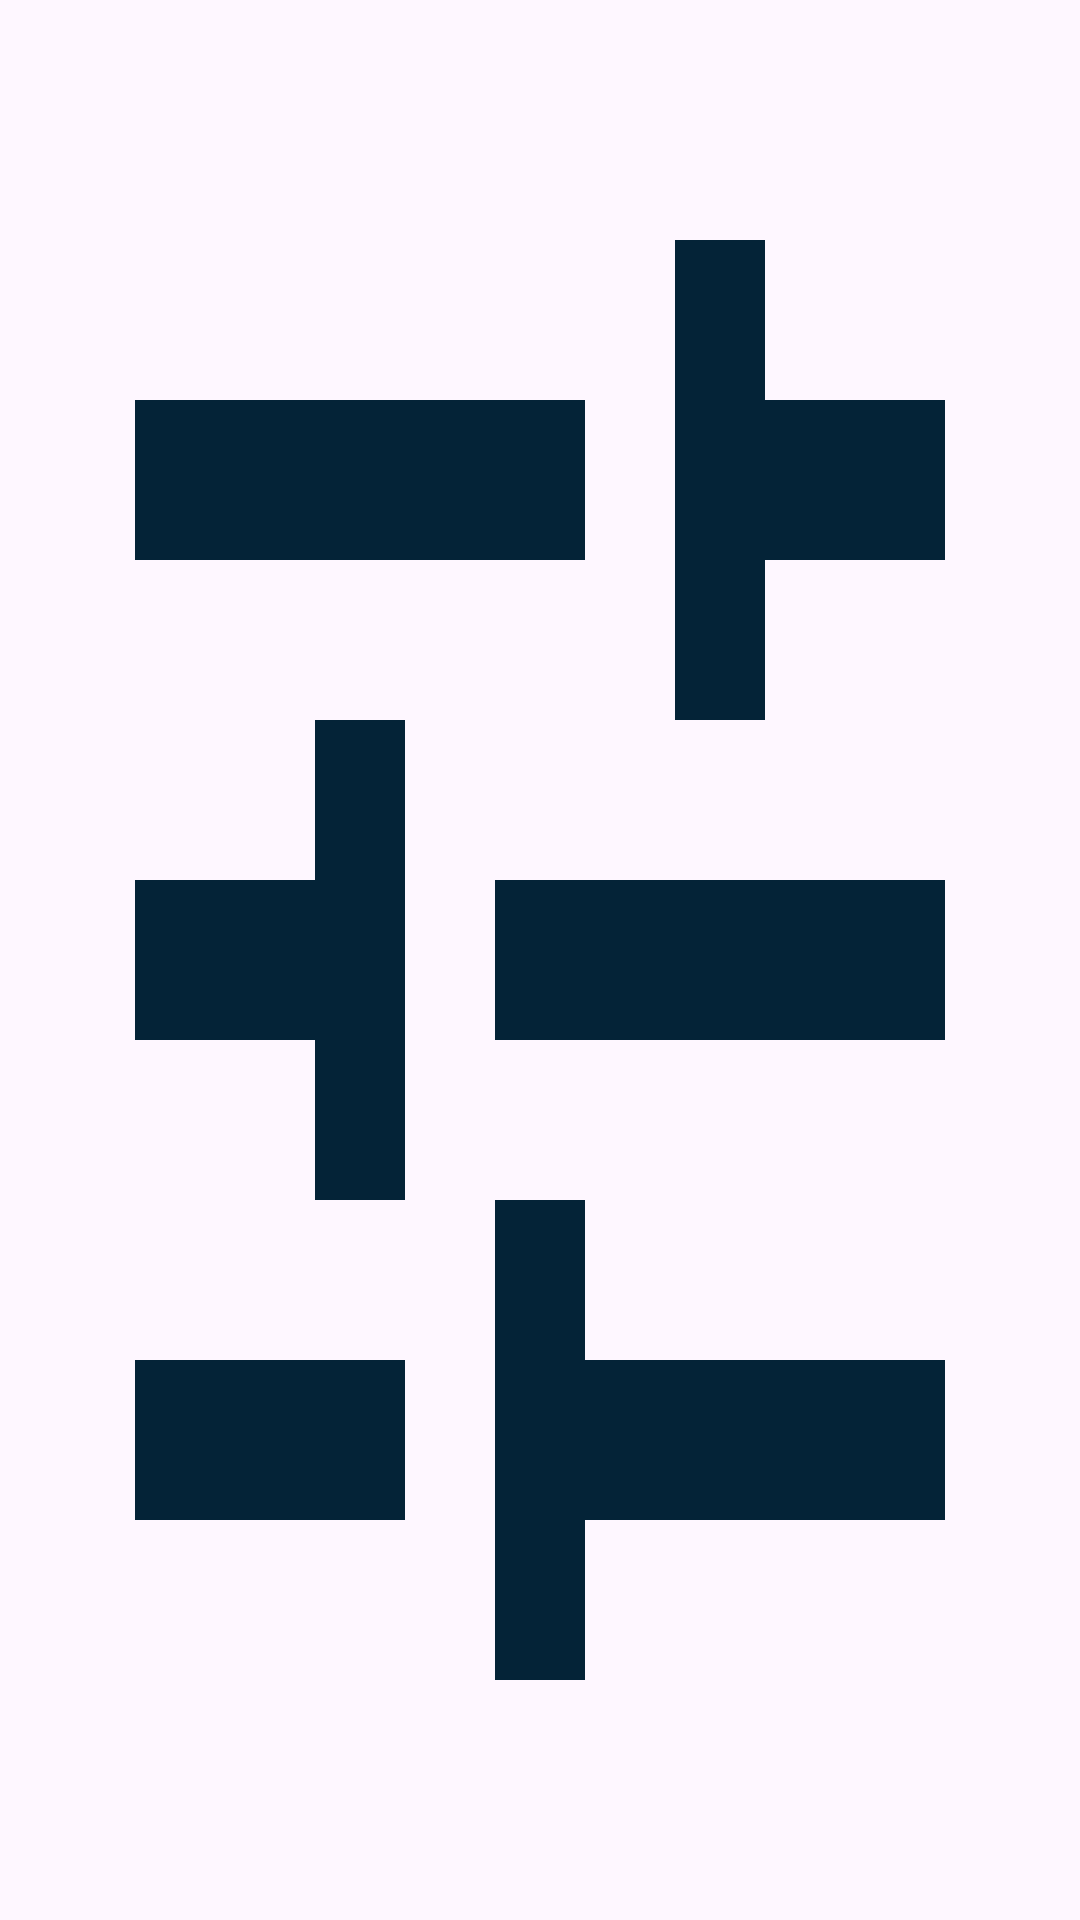

Layout XML and referenced resources for this Android screen:
<!-- AndroidManifest.xml: application theme Theme.Gabay -->
<!-- res/layout/button_settings.xml -->
<?xml version="1.0" encoding="utf-8"?>
<ImageButton xmlns:android="http://schemas.android.com/apk/res/android"
    android:id="@+id/settings_button"
    android:layout_width="wrap_content"
    android:layout_height="wrap_content"
    android:text="Open Activity"
    android:background="@drawable/ic_setting"
    android:clickable="true"
    android:focusable="true"
    />
<!-- resources referenced by this layout -->
<resources>
  <!-- drawable ic_setting (drawable) -->
  <vector xmlns:android="http://schemas.android.com/apk/res/android"
      android:width="36dp"
      android:height="36dp"
      android:viewportWidth="24"
      android:viewportHeight="24">
    <path
        android:pathData="M11,21V15H13V17H21V19H13V21H11ZM3,19V17H9V19H3ZM7,15V13H3V11H7V9H9V15H7ZM11,13V11H21V13H11ZM15,9V3H17V5H21V7H17V9H15ZM3,7V5H13V7H3Z"
        android:fillColor="#042337"/>
  </vector>
  <style name="Theme.Gabay" parent="Base.Theme.Gabay" />
  <style name="Base.Theme.Gabay" parent="Theme.Material3.DayNight.NoActionBar">
          
          
      </style>
</resources>
